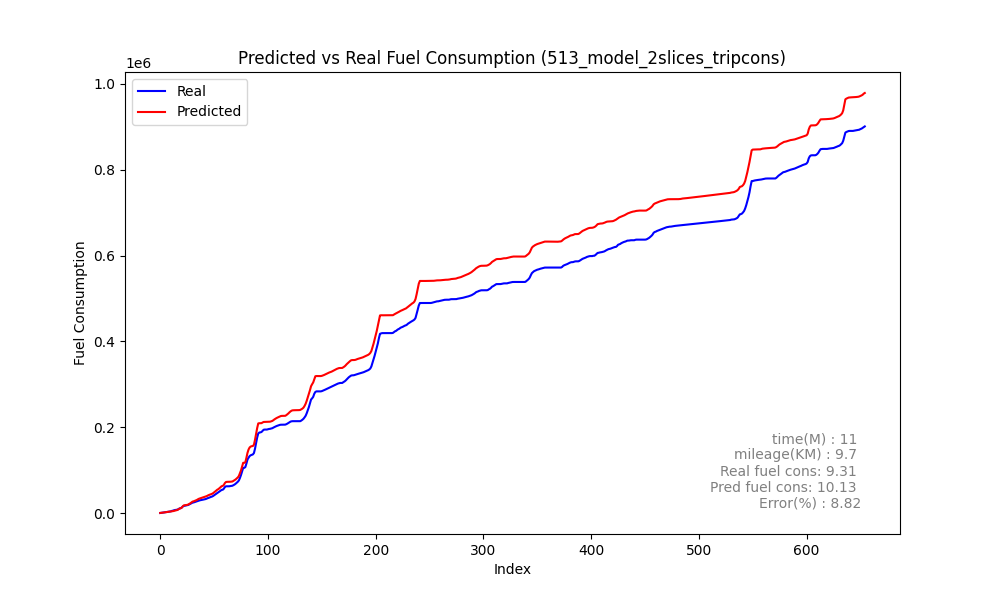

Data behind this chart, as committed beside it:
Speed, Actual, Predicted_sum, Predicted, rate, MAE, MSE, MAPE, slope
0, 189.7, 360.2, 360.2, 189.7, 317, 290526, 45.28, 2.371
0, 545.2, 607.7, 247.5, 355.5, 317, 290526, 45.28, 2.371
0, 928.1, 920.4, 312.7, 383, 317, 290526, 45.28, 2.371
0, 1226, 1262, 341.8, 298.2, 317, 290526, 45.28, 2.371
0, 1538, 1611, 348.5, 311.9, 317, 290526, 45.28, 2.371
0, 1930, 1959, 348.1, 391.3, 317, 290526, 45.28, 2.371
0, 2228, 2306, 347.3, 298.4, 317, 290526, 45.28, 2.371
0, 2546, 2654, 348.3, 318.3, 317, 290526, 45.28, 2.371
0, 2905, 3005, 351.2, 358.8, 317, 290526, 45.28, 2.371
0, 3636, 3366, 360.5, 731.2, 317, 290526, 45.28, 2.371
0, 4163, 3760, 393.6, 527.1, 317, 290526, 45.28, 2.371
0, 5252, 4239, 479.2, 1089, 317, 290526, 45.28, 2.371
2, 5730, 4608, 369.4, 477.8, 317, 290526, 45.28, 2.371
1, 6765, 5244, 635.4, 1035, 317, 290526, 45.28, 2.371
3, 7318, 5982, 738.7, 552.3, 317, 290526, 45.28, 2.371
6, 7672, 6518, 535.3, 354.8, 317, 290526, 45.28, 2.371
7, 8052, 7280, 762.7, 380.1, 317, 290526, 45.28, 2.371
8, 9498, 8939, 1658, 1446, 317, 290526, 45.28, 2.371
14, 10868, 10581, 1643, 1369, 317, 290526, 45.28, 2.371
18, 11536, 11191, 609.6, 669, 317, 290526, 45.28, 2.371
18, 12962, 12675, 1484, 1426, 317, 290526, 45.28, 2.371
21, 15432, 15884, 3209, 2470, 317, 290526, 45.28, 2.371
28, 16648, 18014, 2130, 1215, 317, 290526, 45.28, 2.371
30, 17307, 18326, 312, 659.5, 317, 290526, 45.28, 2.371
26, 17789, 18631, 305.2, 482.2, 317, 290526, 45.28, 2.371
22, 18324, 19083, 451.8, 534.4, 317, 290526, 45.28, 2.371
21, 18944, 19953, 870, 619.8, 317, 290526, 45.28, 2.371
21, 20195, 21467, 1514, 1251, 317, 290526, 45.28, 2.371
24, 21287, 22923, 1456, 1093, 317, 290526, 45.28, 2.371
26, 22951, 24810, 1887, 1663, 317, 290526, 45.28, 2.371
29, 24417, 26728, 1918, 1466, 317, 290526, 45.28, 2.371
32, 24784, 27383, 654.8, 367.0, 317, 290526, 45.28, 2.371
31, 25596, 28457, 1075, 812.7, 317, 290526, 45.28, 2.371
32, 26281, 29582, 1125, 684.8, 317, 290526, 45.28, 2.371
33, 27191, 30562, 979.5, 909.6, 317, 290526, 45.28, 2.371
33, 28293, 32147, 1585, 1102, 317, 290526, 45.28, 2.371
35, 29200, 33423, 1276, 906.7, 317, 290526, 45.28, 2.371
36, 29883, 34285, 861.9, 683.2, 317, 290526, 45.28, 2.371
36, 30483, 35159, 874, 599.8, 317, 290526, 45.28, 2.371
36, 30940, 36072, 912.2, 456.8, 317, 290526, 45.28, 2.371
36, 31438, 36923, 851.7, 498.3, 317, 290526, 45.28, 2.371
36, 31940, 37562, 638.2, 502.1, 317, 290526, 45.28, 2.371
35, 32586, 38414, 852.7, 645.4, 317, 290526, 45.28, 2.371
35, 33455, 39383, 968.4, 869.6, 317, 290526, 45.28, 2.371
35, 34719, 40674, 1292, 1264, 317, 290526, 45.28, 2.371
36, 35517, 41960, 1286, 797.9, 317, 290526, 45.28, 2.371
37, 36614, 42886, 926.1, 1097, 317, 290526, 45.28, 2.371
37, 37599, 43781, 895, 984.3, 317, 290526, 45.28, 2.371
37, 38418, 44766, 984.3, 819.3, 317, 290526, 45.28, 2.371
37, 39677, 46203, 1437, 1259, 317, 290526, 45.28, 2.371
38, 41427, 48169, 1966, 1750, 317, 290526, 45.28, 2.371
40, 43225, 50294, 2125, 1798, 317, 290526, 45.28, 2.371
42, 45165, 52500, 2206, 1940, 317, 290526, 45.28, 2.371
44, 46952, 54564, 2064, 1787, 317, 290526, 45.28, 2.371
46, 48207, 55838, 1274, 1255, 317, 290526, 45.28, 2.371
46, 49995, 58144, 2306, 1788, 317, 290526, 45.28, 2.371
48, 52099, 60763, 2618, 2104, 317, 290526, 45.28, 2.371
50, 54008, 62578, 1815, 1908, 317, 290526, 45.28, 2.371
51, 54338, 63359, 781.2, 329.8, 317, 290526, 45.28, 2.371
50, 56643, 65363, 2004, 2305, 317, 290526, 45.28, 2.371
... 595 more rows
